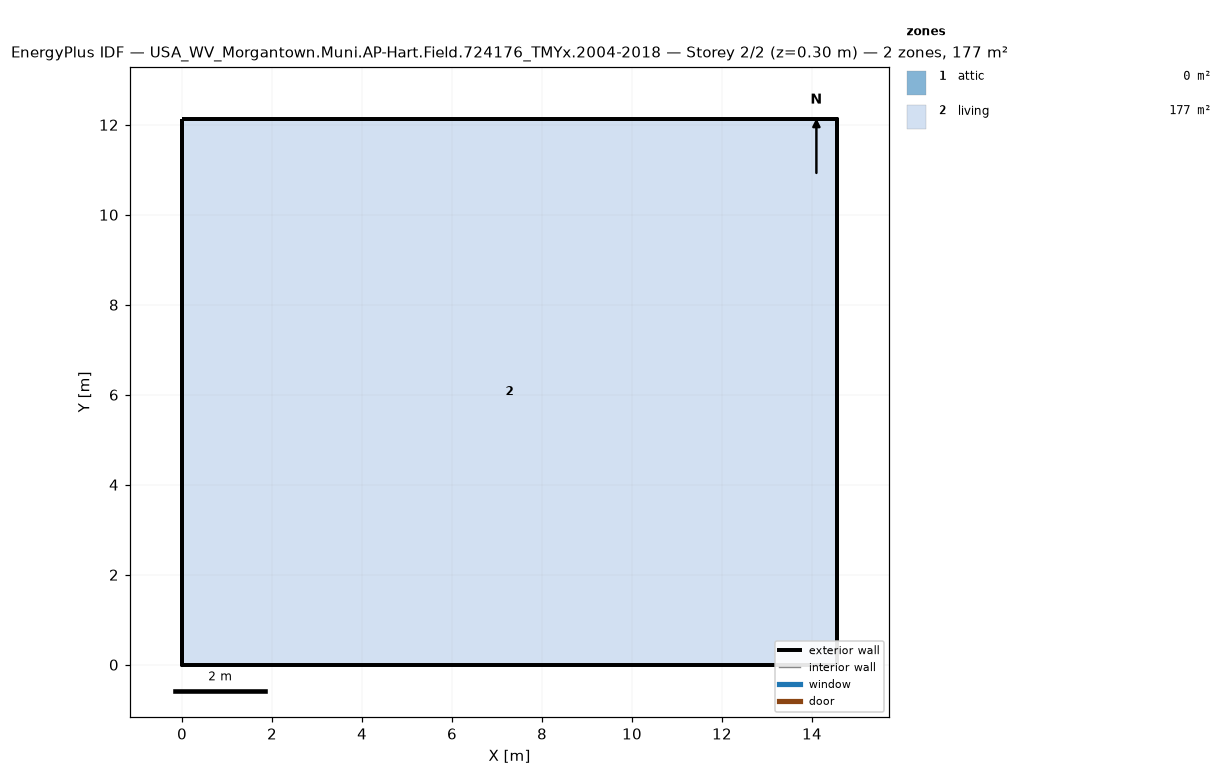
=== STOREY PLAN SPEC (per zone: floor XY polygon, exterior-wall plan segments, windows/doors) ===
zone 1: attic  (0.0 m²)
  exterior wall: (14.55, 0.00) – (14.55, 12.13) – (14.55, 6.06)  [18.2 m]
  exterior wall: (0.00, 12.13) – (0.00, 0.00) – (0.00, 6.06)  [18.2 m]
zone 2: living  (176.5 m²)
  floor: (0.00, 0.00) (0.00, 12.13) (14.55, 12.13) (14.55, 0.00)
  exterior wall: (0.00, 0.00) – (14.55, 0.00)  [14.6 m]
  exterior wall: (14.55, 0.00) – (14.55, 12.13)  [12.1 m]
  exterior wall: (14.55, 12.13) – (0.00, 12.13)  [14.6 m]
  exterior wall: (0.00, 12.13) – (0.00, 0.00)  [12.1 m]

=== DERIVED (storey summary) ===
Building: USA_WV_Morgantown.Muni.AP-Hart.Field.724176_TMYx.2004-2018
Storey: 2 of 2  (floor level z = 0.30 m)
Storey gross floor area: 176.5 m²
Zones on this storey: 2
  - attic: floor 0.0 m²; exterior wall 36.4 m (24.5 m²); WWR 0.0%
  - living: floor 176.5 m²; exterior wall 53.4 m (146.4 m²); WWR 0.0%
Zone adjacency: (none detected)